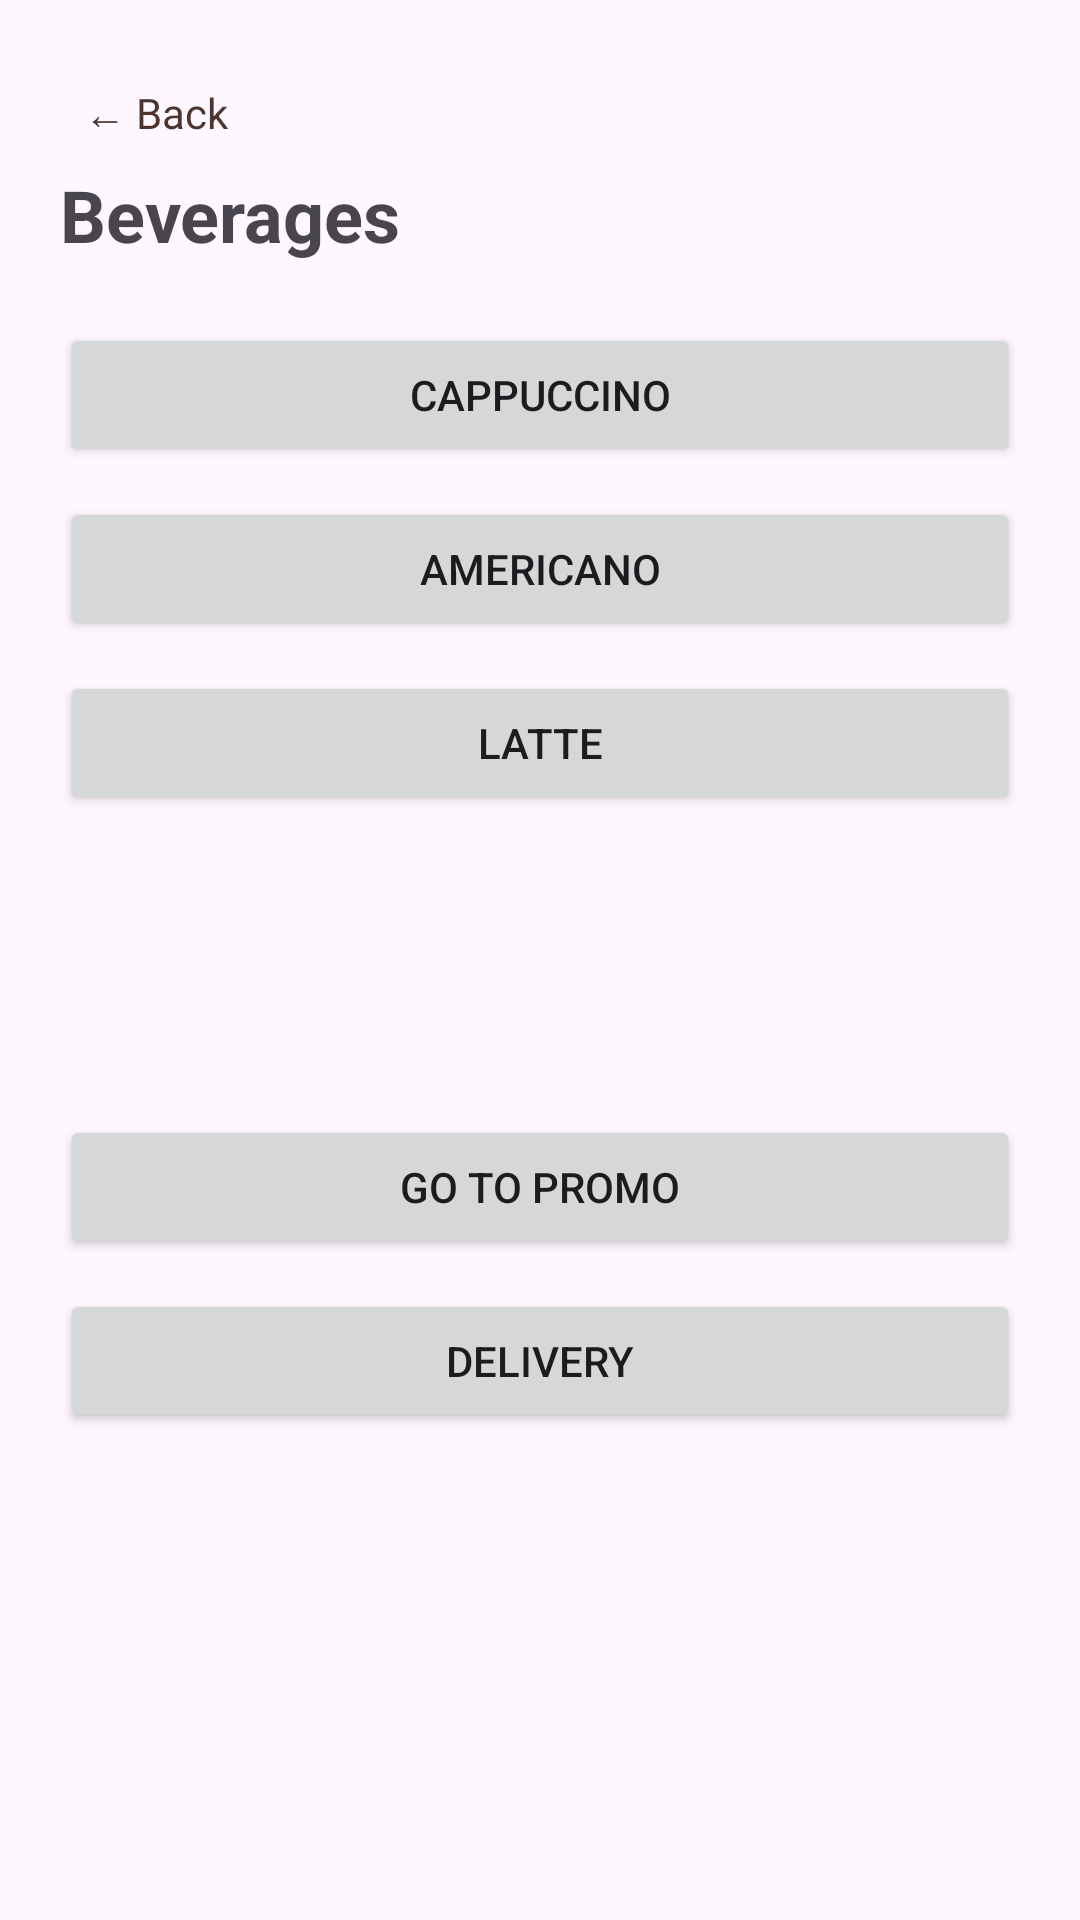

Here is an Android app screen rendered from its layout file. Give the layout XML and the strings, colors and styles it references.
<!-- AndroidManifest.xml: activity theme Theme.AutoBrew -->
<!-- res/layout/activity_beverage.xml -->
<?xml version="1.0" encoding="utf-8"?>
<LinearLayout
    xmlns:android="http://schemas.android.com/apk/res/android"
    android:layout_width="match_parent"
    android:layout_height="match_parent"
    android:orientation="vertical"
    android:padding="20dp">

    <TextView
        android:id="@+id/btnBack"
        android:layout_width="wrap_content"
        android:layout_height="wrap_content"
        android:text="← Back"
        android:padding="8dp"
        android:textColor="#4E342E"/>

    <TextView
        android:text="Beverages"
        android:textSize="24sp"
        android:textStyle="bold"
        android:layout_marginBottom="20dp"
        android:layout_width="wrap_content"
        android:layout_height="wrap_content"/>

    <Button
        android:id="@+id/btnCappuccino"
        android:text="Cappuccino"
        android:layout_width="match_parent"
        android:layout_height="wrap_content"/>

    <Button
        android:id="@+id/btnAmericano"
        android:text="Americano"
        android:layout_width="match_parent"
        android:layout_height="wrap_content"
        android:layout_marginTop="10dp"/>

    <Button
        android:id="@+id/btnLatte"
        android:text="Latte"
        android:layout_width="match_parent"
        android:layout_height="wrap_content"
        android:layout_marginTop="10dp"/>


    <Button
        android:id="@+id/btnGoPromo"
        android:text="Go to Promo"
        android:layout_width="match_parent"
        android:layout_height="wrap_content"
        android:layout_marginTop="100dp"/>

    <Button
        android:id="@+id/btnDelivery"
        android:text="Delivery"
        android:layout_width="match_parent"
        android:layout_height="wrap_content"
        android:layout_marginTop="10dp"/>
</LinearLayout>
<!-- resources referenced by this layout -->
<resources>
  <style name="Theme.AutoBrew" parent="Base.Theme.AutoBrew" />
  <style name="Base.Theme.AutoBrew" parent="Theme.Material3.DayNight.NoActionBar">
          
          
      </style>
</resources>
